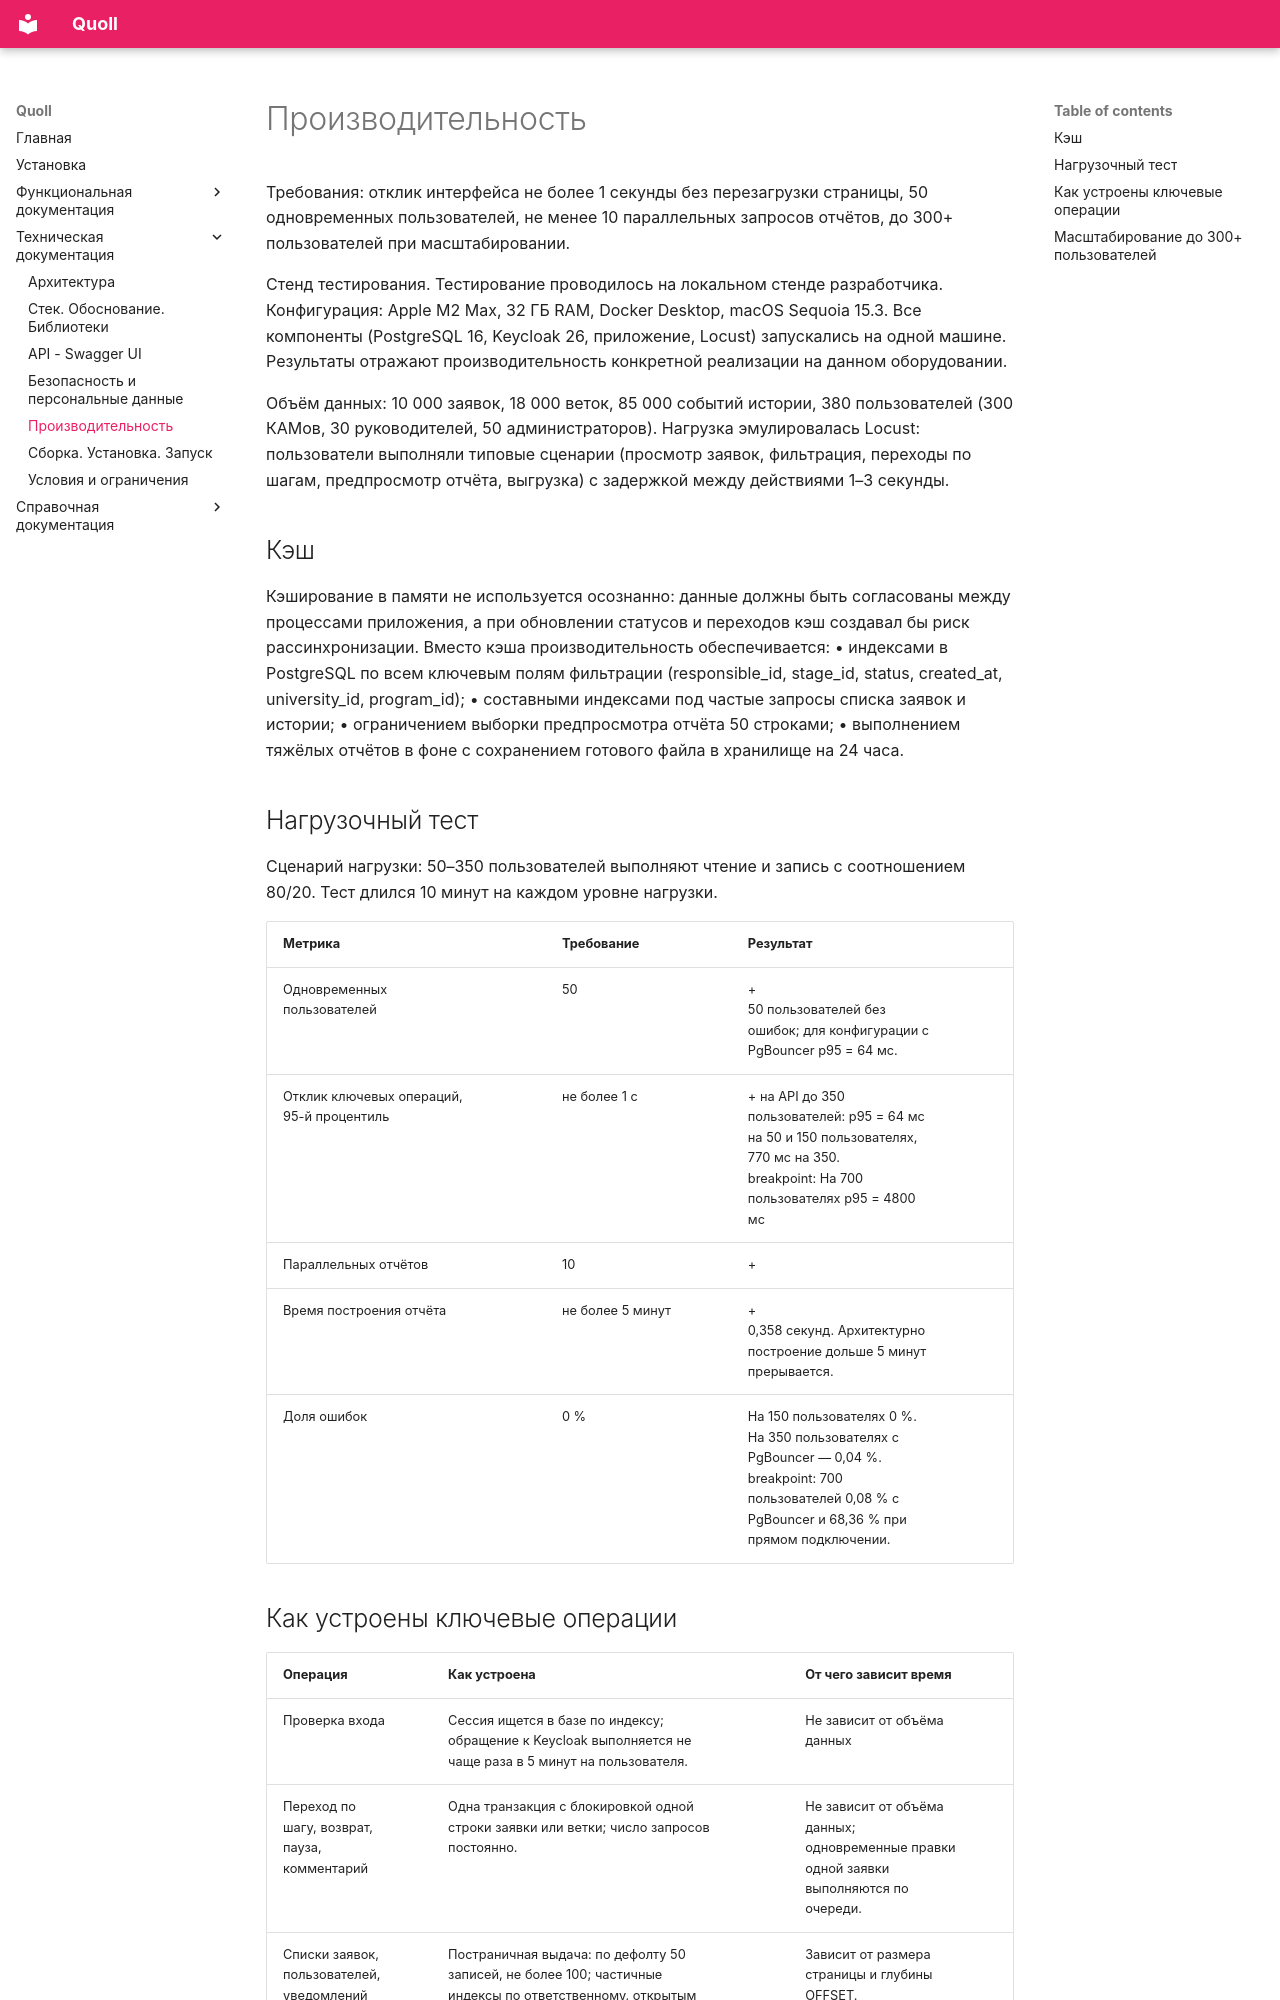

repository: Oedada/quoll · page: Техническая документация/Производительность/index.html · generator: mkdocs

# Производительность

Требования: отклик интерфейса не более 1 секунды без перезагрузки страницы, 50 одновременных пользователей, не менее 10 параллельных запросов отчётов, до 300+ пользователей при масштабировании.

Стенд тестирования. Тестирование проводилось на локальном стенде разработчика. Конфигурация: Apple M2 Max, 32 ГБ RAM, Docker Desktop, macOS Sequoia 15.3. Все компоненты (PostgreSQL 16, Keycloak 26, приложение, Locust) запускались на одной машине. Результаты отражают производительность конкретной реализации на данном оборудовании.

Объём данных: 10 000 заявок, 18 000 веток, 85 000 событий истории, 380 пользователей (300 КАМов, 30 руководителей, 50 администраторов). Нагрузка эмулировалась Locust: пользователи выполняли типовые сценарии (просмотр заявок, фильтрация, переходы по шагам, предпросмотр отчёта, выгрузка) с задержкой между действиями 1–3 секунды.

## Кэш

Кэширование в памяти не используется осознанно: данные должны быть согласованы между процессами приложения, а при обновлении статусов и переходов кэш создавал бы риск рассинхронизации. Вместо кэша производительность обеспечивается:
• индексами в PostgreSQL по всем ключевым полям фильтрации (responsible_id, stage_id, status, created_at, university_id, program_id);
• составными индексами под частые запросы списка заявок и истории;
• ограничением выборки предпросмотра отчёта 50 строками;
• выполнением тяжёлых отчётов в фоне с сохранением готового файла в хранилище на 24 часа.

## Нагрузочный тест

Сценарий нагрузки: 50–350 пользователей выполняют чтение и запись с соотношением 80/20. Тест длился 10 минут на каждом уровне нагрузки.

| Метрика | Требование | Результат |
| --- | --- | --- |
| Одновременных<br>пользователей | 50 | +<br>50 пользователей без<br>ошибок; для конфигурации с<br>PgBouncer p95 = 64 мс. |
| Отклик ключевых операций,<br>95-й процентиль | не более 1 с | + на API до 350<br>пользователей: p95 = 64 мс<br>на 50 и 150 пользователях,<br>770 мс на 350.<br>breakpoint: На 700<br>пользователях p95 = 4800<br>мс |
| Параллельных отчётов | 10 | + |
| Время построения отчёта | не более 5 минут | +<br>0,358 секунд. Архитектурно<br>построение дольше 5 минут<br>прерывается. |
| Доля ошибок | 0 % | На 150 пользователях 0 %.<br>На 350 пользователях с<br>PgBouncer — 0,04 %.<br>breakpoint: 700<br>пользователей 0,08 % с<br>PgBouncer и 68,36 % при<br>прямом подключении. |
